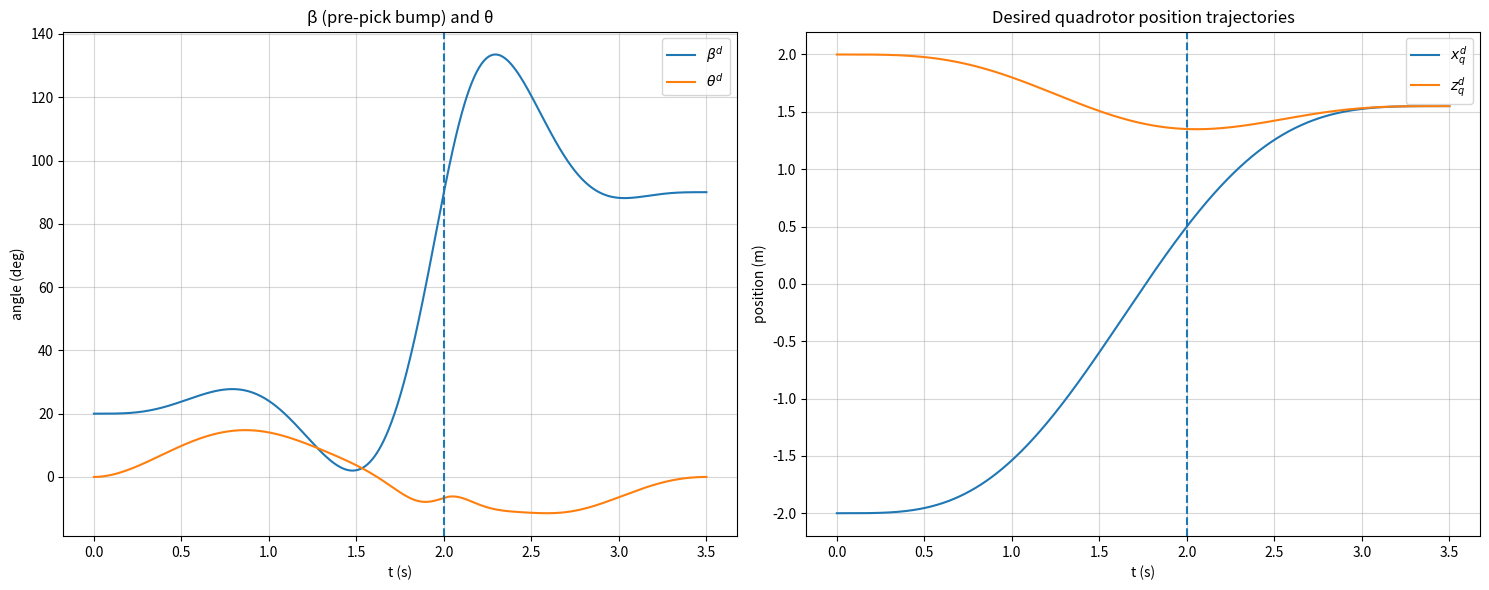

Here is the Python script that generated this plot: (Note: this script raises an exception after producing the figure.)
# qp3 (1).py  — TẠO QUỸ ĐẠO MIN-SNAP CHO x,z VÀ β
# (đã sửa: LOS đúng dấu + thêm pre-pick shaping để có "uốn lượn" như Fig.6)

import numpy as np
import matplotlib.pyplot as plt
from dataclasses import dataclass

# ==============================
# Parameters you likely want to edit
# ==============================

# Times
t_pick = 2.0
t_final = 3.5
# Waypoints (approximate Fig. 5)
x0, z0         = -2.0,  2.0
x_pick, z_pick =  0.50, 1.35
xF, zF         =  1.55, 1.55

# Beta boundary & shaping
beta0_deg      = 20.0           # ~20° ở t=0 như Fig.6
beta_pick_deg  = 90.0           # vertical tại lúc gắp
betaF_deg      = 90.0           # về ~90° ở cuối
beta_min_deg   = 0.0            # cho phép tiến sát 0° ngay trước gắp

# Trọng số
rho_pre_los   = 2e6   # LOS trước gắp
rho_pre_shape = 8e6   # keyframe "uốn lượn" trước gắp
rho_post      = 1e7   # shaping sau gắp
rho_hinge     = 1e8   # phạt vi phạm β >= beta_min

# Physical constants for theta mapping (for plot reference only)
g  = 9.81
mq = 0.500
mg = 0.158
ms = mq + mg
Lg = 0.105

# ==============================
# Core utilities
# ==============================

def poly_deriv_coeff(k, r):
    if k < r: return 0.0
    c=1.0
    for i in range(r): c *= (k-i)
    return c

def basis_row(t, degree, r):
    row = np.zeros(degree+1)
    for k in range(degree+1):
        coeff = poly_deriv_coeff(k, r)
        row[k] = 0.0 if coeff == 0.0 else coeff * (t**(k-r))
    return row

def segment_cost_Q(degree, T, snap_order=4):
    n=degree; Q=np.zeros((n+1,n+1))
    for i in range(snap_order, n+1):
        for j in range(snap_order, n+1):
            ci=cj=1.0
            for a in range(snap_order): ci *= (i-a)
            for b in range(snap_order): cj *= (j-b)
            power = i + j - 2*snap_order + 1
            Q[i, j] = ci * cj * (T**power) / power
    return Q

@dataclass
class Segment:
    T: float
    degree: int = 7

@dataclass
class TrajectorySpec1D:
    segments: list
    start_pos: float
    end_pos: float
    start_derivs: dict
    end_derivs: dict
    interior_positions: list

# ==============================
# QP assembly helpers
# ==============================

def build_eq_qp_1d(spec: TrajectorySpec1D, snap_order=4, continuity_order=3):
    segs  = spec.segments
    n     = segs[0].degree
    assert len(segs) == 2, "This helper expects exactly 2 segments"
    N     = (n+1)*2
    H = np.zeros((N, N))
    H[0:n+1, 0:n+1] = segment_cost_Q(n, segs[0].T, snap_order=snap_order)
    H[n+1:, n+1:]   = segment_cost_Q(n, segs[1].T, snap_order=snap_order)
    f = np.zeros(N)

    Aeq_rows = []; beq = []
    def add(si, tau, r, val):
        row = np.zeros(N); i0 = si*(n+1)
        row[i0:i0+n+1] = basis_row(tau, n, r)
        Aeq_rows.append(row); beq.append(val)

    # start
    add(0, 0.0, 0, spec.start_pos)
    for r, v in spec.start_derivs.items(): add(0, 0.0, r, v)
    # interior (pin position at pickup) + C^3 continuity
    Tk = segs[0].T
    add(0, Tk, 0, spec.interior_positions[0])
    for r in range(continuity_order+1):
        row = np.zeros(N)
        row[0:n+1]          = basis_row(Tk, n, r)
        row[(n+1):2*(n+1)] -= basis_row(0.0, n, r)
        Aeq_rows.append(row); beq.append(0.0)
    # end
    add(1, segs[1].T, 0, spec.end_pos)
    for r, v in spec.end_derivs.items(): add(1, segs[1].T, r, v)

    Aeq = np.vstack(Aeq_rows); beq = np.array(beq)
    return H, f, Aeq, beq

def solve_qp_equality(H, f, Aeq, beq, reg=1e-10):
    N = H.shape[0]
    Hreg = H + reg*np.eye(N)
    KKT  = np.block([[Hreg, Aeq.T], [Aeq, np.zeros((Aeq.shape[0], Aeq.shape[0]))]])
    rhs  = np.concatenate([-f, beq])
    sol  = np.linalg.solve(KKT, rhs)
    c    = sol[:N]
    return c

def add_soft_samples_to_objective(H, f, rows, values, weights):
    if len(rows) == 0:
        return H, f
    R = np.vstack(rows)
    y = np.array(values)
    W = np.diag(np.sqrt(np.asarray(weights)))
    RtWR = (W @ R).T @ (W @ R)
    RtWy = (W @ R).T @ (W @ y)
    H2 = H + 2.0 * RtWR
    f2 = f - 2.0 * RtWy
    return H2, f2

# ==============================
# Evaluate utilities
# ==============================

def evaluate_piecewise(coeffs, segs, t_query, degree=7):
    n=degree; cpseg=n+1
    starts=[0.0, segs[0].T]
    y=np.zeros_like(t_query); yd=np.zeros_like(t_query); ydd=np.zeros_like(t_query); yddd=np.zeros_like(t_query)
    for i,t in enumerate(t_query):
        sidx=0 if t<=starts[1] else 1; tau=t-starts[sidx]
        a=coeffs[sidx*cpseg:(sidx+1)*cpseg]
        y[i]=basis_row(tau,n,0).dot(a)
        yd[i]=basis_row(tau,n,1).dot(a)
        ydd[i]=basis_row(tau,n,2).dot(a)
        yddd[i]=basis_row(tau,n,3).dot(a)
    return y, yd, ydd, yddd

# ==============================
# Build and solve QPs for x and z
# ==============================

segs = [Segment(T=t_pick, degree=7), Segment(T=t_final - t_pick, degree=7)]
x_spec = TrajectorySpec1D(segs, start_pos=x0, end_pos=xF, start_derivs={1:0.0,2:0.0,3:0.0},
                          end_derivs={1:0.0,2:0.0,3:0.0}, interior_positions=[x_pick])
z_spec = TrajectorySpec1D(segs, start_pos=z0, end_pos=zF, start_derivs={1:0.0,2:0.0,3:0.0},
                          end_derivs={1:0.0,2:0.0,3:0.0}, interior_positions=[z_pick])

Hx, fx, Ax, bx = build_eq_qp_1d(x_spec)
Hz, fz, Az, bz = build_eq_qp_1d(z_spec)
cx = solve_qp_equality(Hx, fx, Ax, bx)
cz = solve_qp_equality(Hz, fz, Az, bz)

# ==============================
# Build QP for beta
# ==============================

beta0 = np.deg2rad(beta0_deg); beta_pick = np.deg2rad(beta_pick_deg); betaF = np.deg2rad(betaF_deg)
beta_spec = TrajectorySpec1D(segs, start_pos=beta0, end_pos=betaF,
                             start_derivs={1:0.0,2:0.0,3:0.0},
                             end_derivs={1:0.0,2:0.0,3:0.0},
                             interior_positions=[beta_pick])

Hb, fb, Ab, bb = build_eq_qp_1d(beta_spec)

beta_min = np.deg2rad(beta_min_deg)
rows = []; vals = []; wts = []

n = 7; cpseg = n+1

# ---- (1) Pre-pick LOS soft constraints (ĐÃ SỬA DẤU) ----
#   β_LOS = atan2( z_q(t) - z_pick , x_pick - x_q(t) )
#   => dương khi mục tiêu nằm BÊN DƯỚI quad (đúng quy ước β của bài báo).
t_pre = np.linspace(0.20, t_pick-0.004, 60)
for tau in t_pre:
    x_tau = basis_row(tau, n, 0).dot(cx[0:cpseg])
    z_tau = basis_row(tau, n, 0).dot(cz[0:cpseg])
    los = np.arctan2(z_tau - z_pick, x_pick - x_tau)  # <<< SỬA Ở ĐÂY
    row = np.zeros(2*(n+1)); row[0:cpseg] = basis_row(tau, n, 0)
    rows.append(row); vals.append(los); wts.append(rho_pre_los)

# ---- (2) Pre-pick SHAPING keyframes (để "uốn lượn" như Fig.6) ----
# thời điểm tương đối so với t_pick và giá trị β mục tiêu (độ)
pre_abs = np.array([t_pick-1.20, t_pick-0.90, t_pick-0.60, t_pick-0.30, t_pick-0.08])
pre_deg = np.array([        28,          40,          32,          18,          12])
for t_abs, val_deg in zip(pre_abs, pre_deg):
    tau = t_abs
    if tau <= 0.0: 
        continue
    row = np.zeros(2*(n+1)); row[0:cpseg] = basis_row(tau, n, 0)
    rows.append(row); vals.append(np.deg2rad(val_deg)); wts.append(rho_pre_shape)

# ---- (3) Post-pick shaping (giữ như trước) ----
post_abs = np.array([t_pick+0.02, t_pick+0.08, t_pick+0.14, t_pick+0.20, t_pick+0.26, t_pick+0.34, t_pick+0.50, t_pick+0.80, t_pick+1.20, t_pick+1.50])
post_deg = np.array([ 95, 105, 112, 120, 124, 125, 120, 105,  92,  90])
for t_abs, val_deg in zip(post_abs, post_deg):
    tau = t_abs - t_pick
    row = np.zeros(2*(n+1)); row[cpseg:2*cpseg] = basis_row(tau, n, 0)
    rows.append(row); vals.append(np.deg2rad(val_deg)); wts.append(rho_post)

# Gộp các term mềm vào (H, f) và giải QP cho β
Hb_soft, fb_soft = add_soft_samples_to_objective(Hb, fb, rows, vals, wts)
cb = solve_qp_equality(Hb_soft, fb_soft, Ab, bb)

# ---- (4) Hinge β >= beta_min trên lưới dày (giữ như trước) ----
def eval_beta(coeffs, t):
    out = np.zeros_like(t)
    for i, tt in enumerate(t):
        if tt <= t_pick:
            tau = tt
            out[i] = basis_row(tau, n, 0).dot(coeffs[0:cpseg])
        else:
            tau = tt - t_pick
            out[i] = basis_row(tau, n, 0).dot(coeffs[cpseg:2*cpseg])
    return out

grid = np.linspace(0.0, t_final, 1600)
for _ in range(8):
    b_val = eval_beta(cb, grid)
    viol = np.where(b_val < beta_min - 1e-9)[0]
    if len(viol) == 0:
        break
    rows_h = []; vals_h = []; wts_h = []
    for idx in viol[::2]:
        tt = grid[idx]
        row = np.zeros(2*(n+1))
        if tt <= t_pick:
            row[0:cpseg] = basis_row(tt, n, 0)
        else:
            row[cpseg:2*cpseg] = basis_row(tt - t_pick, n, 0)
        rows_h.append(row); vals_h.append(beta_min); wts_h.append(rho_hinge)
    Hb_soft, fb_soft = add_soft_samples_to_objective(Hb_soft, fb_soft, rows_h, vals_h, wts_h)
    cb = solve_qp_equality(Hb_soft, fb_soft, Ab, bb)

# ==============================
# Evaluate trajectories and plot
# ==============================

t = np.linspace(0.0, t_final, 800)
x, xd, xdd, _ = evaluate_piecewise(cx, segs, t)
z, zd, zdd, _ = evaluate_piecewise(cz, segs, t)
beta, betad, betadd, _ = evaluate_piecewise(cb, segs, t)

# theta (tham khảo) theo ánh xạ phẳng (Eq. (18))
xdd_g = xdd - Lg*(betadd*np.sin(beta) + (betad**2)*np.cos(beta))
zdd_g = zdd - Lg*(betadd*np.cos(beta) - (betad**2)*np.sin(beta))
xdd_s = (mq*xdd + mg*xdd_g)/ms
zdd_s = (mq*zdd + mg*zdd_g)/ms
b3x, b3z = xdd_s, zdd_s + g
norm = np.sqrt(b3x**2 + b3z**2); b3x/=norm; b3z/=norm
theta = np.arctan2(b3x, b3z)

fig, (ax1, ax2) = plt.subplots(1, 2, figsize=(15, 6))
ax1.plot(t, np.rad2deg(beta), label=r'$\beta^d$')
ax1.plot(t, np.rad2deg(theta), label=r'$\theta^d$')
ax1.axvline(x=t_pick, linestyle='--')
ax1.set_xlabel('t (s)'); ax1.set_ylabel('angle (deg)')
ax1.set_title('β (pre-pick bump) and θ'); ax1.legend(); ax1.grid(True, alpha=0.5)
ax2.plot(t, x, label=r'$x_q^d$'); ax2.plot(t, z, label=r'$z_q^d$')
ax2.axvline(x=t_pick, linestyle='--')
ax2.set_xlabel('t (s)'); ax2.set_ylabel('position (m)')
ax2.set_title('Desired quadrotor position trajectories'); ax2.legend(); ax2.grid(True, alpha=0.5)
fig.tight_layout(); plt.show()

# ==============================
# Lưu file cho tranfer.py
# ==============================
import pandas as pd
flat_out_path = "C:/Users/<user>/OneDrive/Máy tính/doan_2025.1/Quadrotor-Control-System/src/minsnap_results/flat_outputs1.csv"
df_flat = pd.DataFrame({
    "t": t,
    "x_q": x,
    "z_q": z,
    "beta": beta,     # rad
    "xd_q": xd,
    "zd_q": zd,
    "betad": betad    # rad/s
})
df_flat.to_csv(flat_out_path, index=False)
print(f"Saved flat outputs -> {flat_out_path}")
